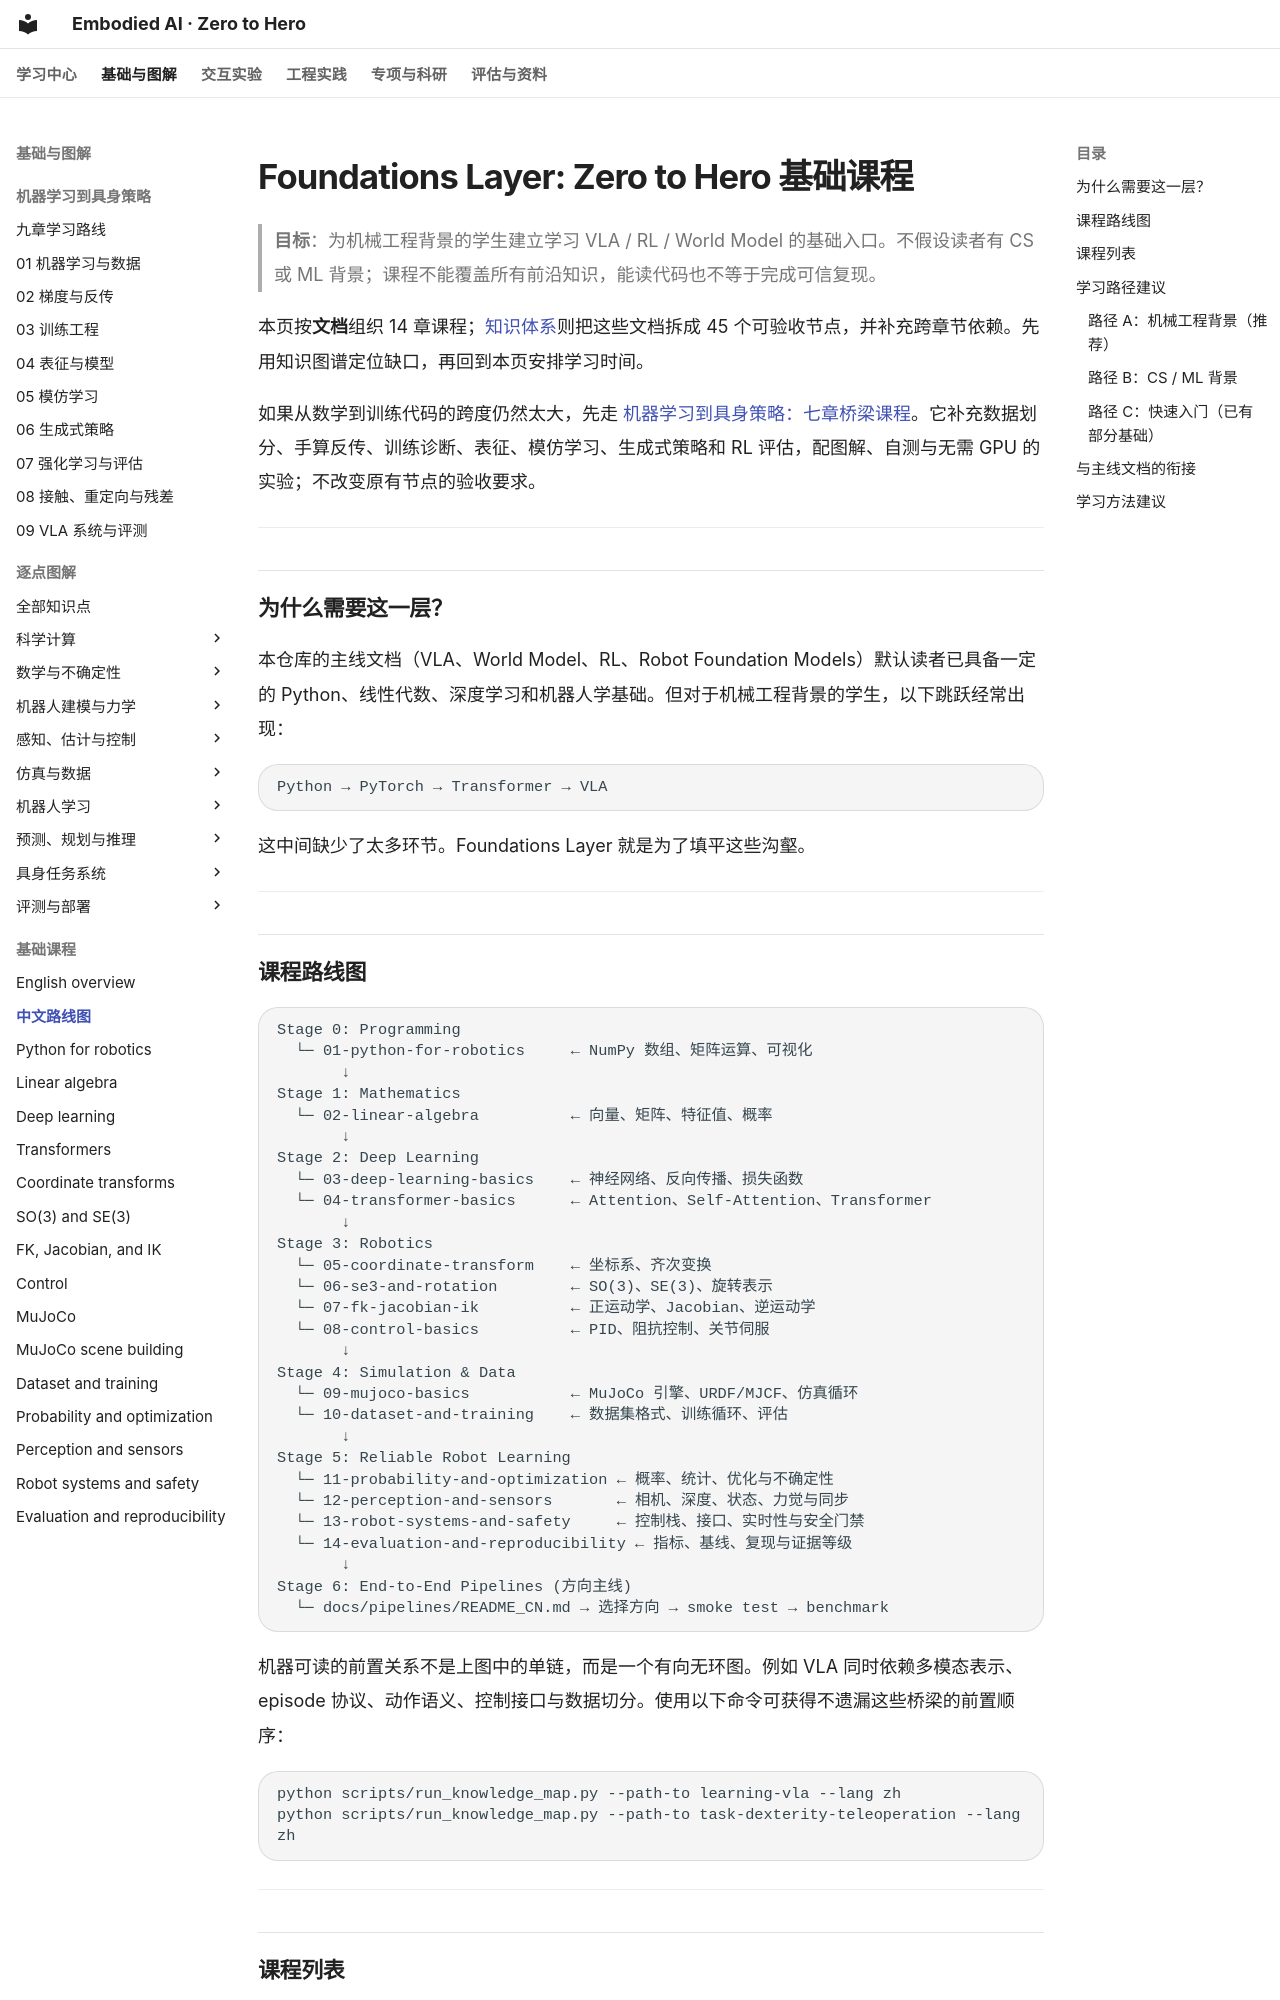

repository: Dld0621/Embodied-AI-Zero-to-Hero · page: foundations/00-roadmap/index.html · generator: mkdocs

# Foundations Layer: Zero to Hero 基础课程

> **目标**：为机械工程背景的学生建立学习 VLA / RL / World Model 的基础入口。不假设读者有 CS 或 ML 背景；课程不能覆盖所有前沿知识，能读代码也不等于完成可信复现。

本页按**文档**组织 14 章课程；[知识体系](../knowledge-system/README_CN.md)则把这些文档拆成 45 个可验收节点，并补充跨章节依赖。先用知识图谱定位缺口，再回到本页安排学习时间。

如果从数学到训练代码的跨度仍然太大，先走 [机器学习到具身策略：七章桥梁课程](../learning-core/README.md)。它补充数据划分、手算反传、训练诊断、表征、模仿学习、生成式策略和 RL 评估，配图解、自测与无需 GPU 的实验；不改变原有节点的验收要求。

---

## 为什么需要这一层？

本仓库的主线文档（VLA、World Model、RL、Robot Foundation Models）默认读者已具备一定的 Python、线性代数、深度学习和机器人学基础。但对于机械工程背景的学生，以下跳跃经常出现：

```
Python → PyTorch → Transformer → VLA
```

这中间缺少了太多环节。Foundations Layer 就是为了填平这些沟壑。

---
